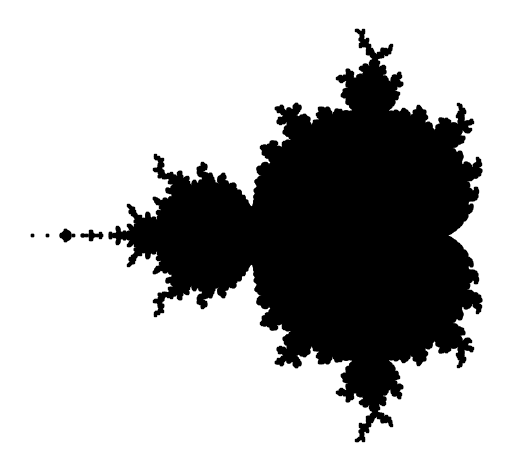

Python code for this plot:
"""
1. Plot Mendelbrot in python
2. Add time
3. Add gravity
4. Expand
"""
import numpy as np
import matplotlib.pyplot as plt


def complex_matrix(xmin, xmax, ymin, ymax, pixel_density):
    re = np.linspace(xmin, xmax, int((xmax - xmin) * pixel_density))
    im = np.linspace(ymin,ymax, int((ymax - ymin) * pixel_density))
    return re[np.newaxis, :] + im[:,np.newaxis] * 1j


def is_stable(c, num_iterations):
    z = 0
    for _ in range(num_iterations):
        z = z ** 2 + c
    return abs(z) <= 2

# np.warnings.filterwarnings("ignore")

def get_members(c, num_iterations):
    mask = is_stable(c, num_iterations)
    return c[mask]

c = complex_matrix(-2, 0.5, -1.5, 1.5, pixel_density=512)
members = get_members(c, num_iterations=20)
plt.scatter(members.real, members.imag, color="black", marker=",", s=1)
plt.gca().set_aspect("equal")
plt.axis("off")
plt.tight_layout()
plt.show()